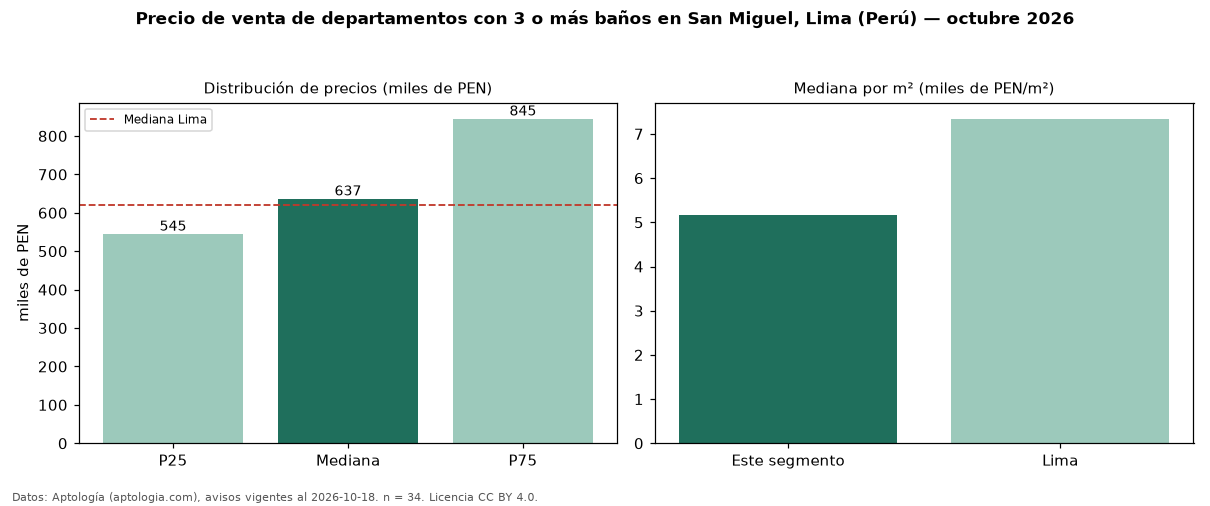

The table this chart was drawn from, first rows:
seccion, metrica, valor, moneda, n
filtro, ban3, con 3 o más baños, , 34
precio, p25, 544886, PEN, 34
precio, mediana, 636648, PEN, 34
precio, p75, 844750, PEN, 34
precio, minimo, 415800, PEN, 34
precio, maximo, 2850000, PEN, 34
m2, mediana_precio_m2, 5155, PEN, 34
m2, area_mediana_m2, 123.0, m2, 34
banos, mediana_banos, 3.0, , 
habitaciones, 3+, 633897, PEN, 31
ciudad, mediana_ciudad_referencia, 621600, PEN, 
ciudad, mediana_m2_ciudad, 7343, PEN, 
fuente, fecha_datos, 2026-10-18, , 
fuente, atribucion, https://www.aptologia.com/pe/venta/lima/…, , 
fuente, licencia, CC BY 4.0, , 
